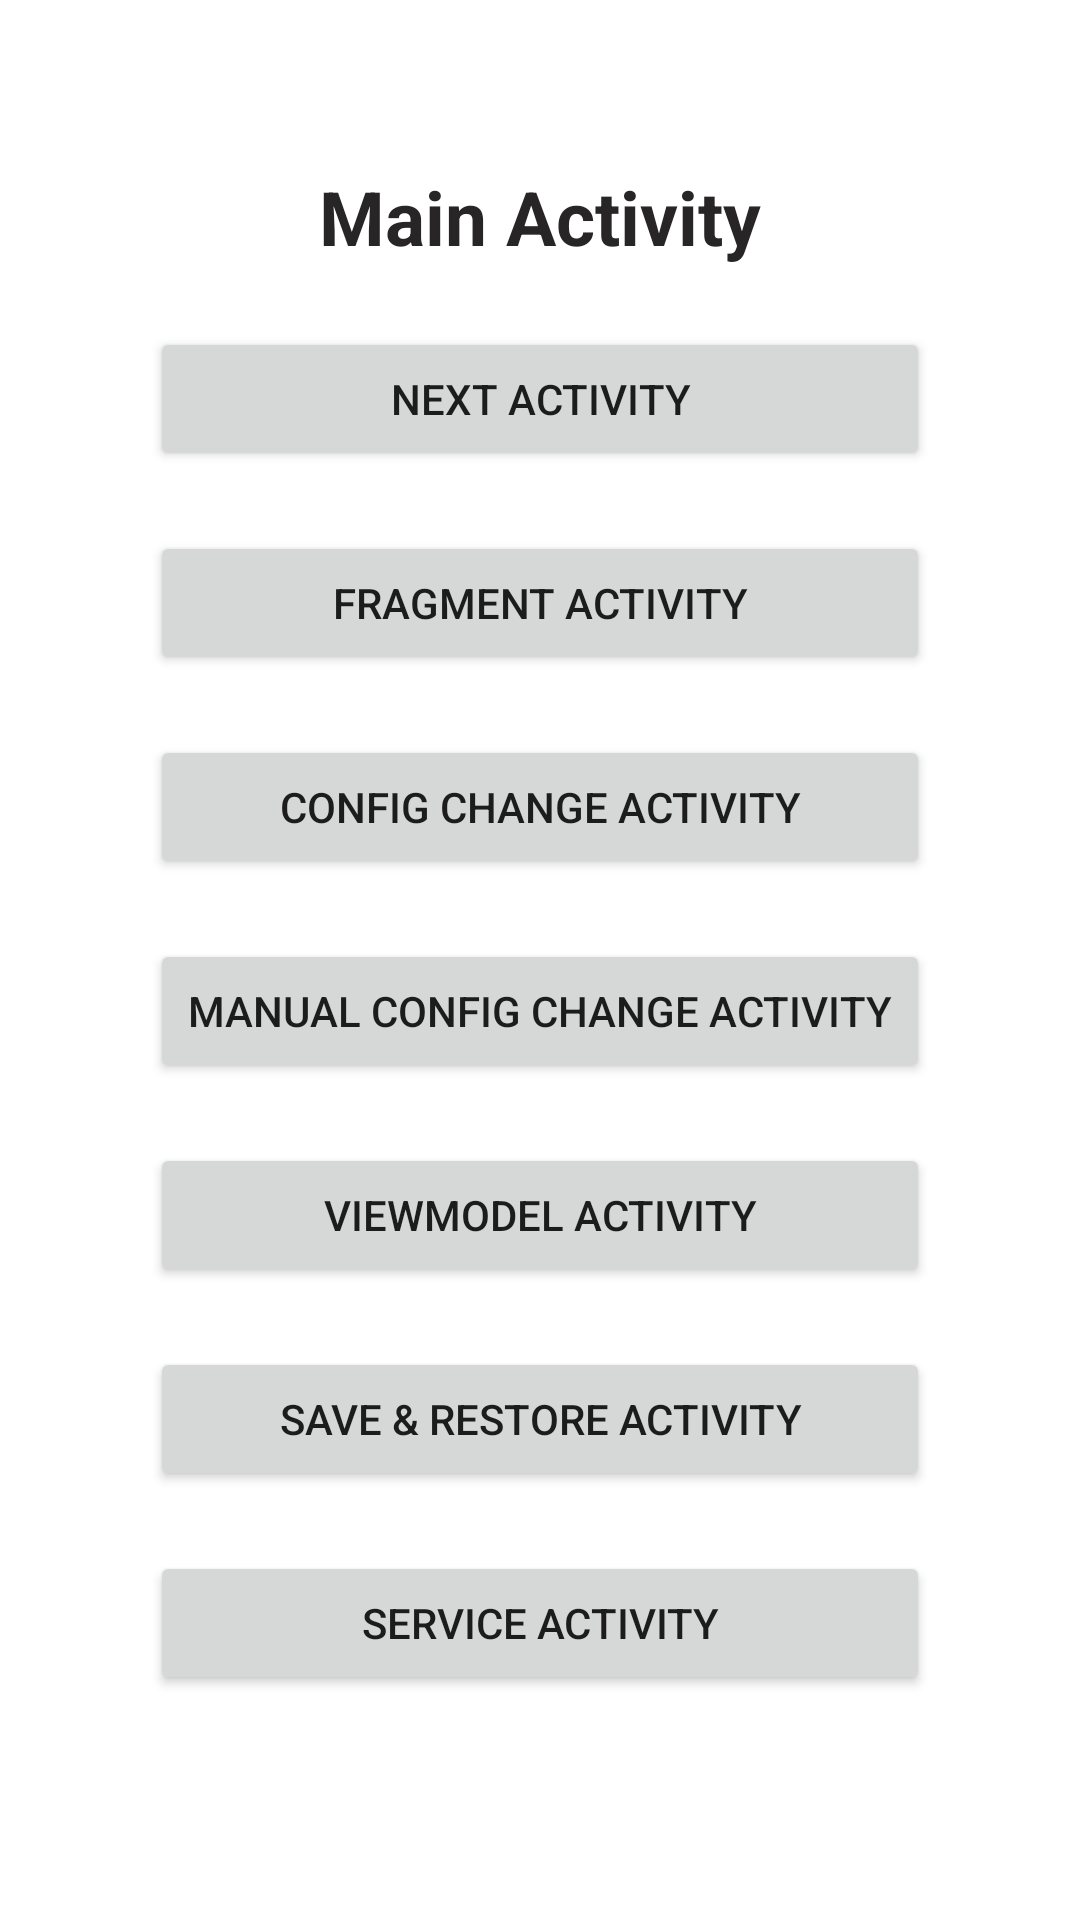

The Android layout XML behind this screen, and the referenced resources:
<!-- AndroidManifest.xml: application theme Theme.AndroidLifecyclesCourse -->
<!-- res/layout/activity_main.xml -->
<?xml version="1.0" encoding="utf-8"?>
<ScrollView
    xmlns:android="http://schemas.android.com/apk/res/android"
    xmlns:app="http://schemas.android.com/apk/res-auto"
    xmlns:tools="http://schemas.android.com/tools"
    android:layout_width="match_parent"
    android:layout_height="match_parent"
    android:fillViewport="true"
    tools:context=".MainActivity"
    >

    <androidx.constraintlayout.widget.ConstraintLayout
        android:layout_width="match_parent"
        android:layout_height="wrap_content"
        android:paddingVertical="40dp"
        android:paddingHorizontal="50dp">

        <TextView
            android:id="@+id/txtScreenName"
            android:layout_width="wrap_content"
            android:layout_height="wrap_content"
            app:layout_constraintLeft_toLeftOf="parent"
            app:layout_constraintRight_toRightOf="parent"
            app:layout_constraintTop_toTopOf="parent"
            app:layout_constraintBottom_toTopOf="@id/btnNextActivity"
            app:layout_constraintVertical_chainStyle="packed"
            android:layout_marginBottom="20dp"
            style="@style/TextViewScreenName"
            android:text="Main Activity"
            />

        <Button
            android:id="@+id/btnNextActivity"
            android:layout_width="match_parent"
            android:layout_height="wrap_content"
            app:layout_constraintLeft_toLeftOf="parent"
            app:layout_constraintRight_toRightOf="parent"
            app:layout_constraintTop_toBottomOf="@id/txtScreenName"
            app:layout_constraintBottom_toTopOf="@id/btnFragmentActivity"
            android:layout_marginBottom="20dp"
            android:text="Next Activity"
            />

        <Button
            android:id="@+id/btnFragmentActivity"
            android:layout_width="match_parent"
            android:layout_height="wrap_content"
            app:layout_constraintLeft_toLeftOf="parent"
            app:layout_constraintRight_toRightOf="parent"
            app:layout_constraintTop_toBottomOf="@id/btnNextActivity"
            app:layout_constraintBottom_toTopOf="@id/btnConfigChangeActivity"
            android:layout_marginBottom="20dp"
            android:text="Fragment Activity"
            />

        <Button
            android:id="@+id/btnConfigChangeActivity"
            android:layout_width="match_parent"
            android:layout_height="wrap_content"
            app:layout_constraintLeft_toLeftOf="parent"
            app:layout_constraintRight_toRightOf="parent"
            app:layout_constraintTop_toBottomOf="@id/btnFragmentActivity"
            app:layout_constraintBottom_toTopOf="@id/btnManualConfigChangeActivity"
            android:layout_marginBottom="20dp"
            android:text="Config Change Activity"
            />

        <Button
            android:id="@+id/btnManualConfigChangeActivity"
            android:layout_width="match_parent"
            android:layout_height="wrap_content"
            app:layout_constraintLeft_toLeftOf="parent"
            app:layout_constraintRight_toRightOf="parent"
            app:layout_constraintTop_toBottomOf="@id/btnConfigChangeActivity"
            app:layout_constraintBottom_toTopOf="@id/btnViewModelActivity"
            android:layout_marginBottom="20dp"
            android:text="Manual Config Change Activity"
            />

        <Button
            android:id="@+id/btnViewModelActivity"
            android:layout_width="match_parent"
            android:layout_height="wrap_content"
            app:layout_constraintLeft_toLeftOf="parent"
            app:layout_constraintRight_toRightOf="parent"
            app:layout_constraintTop_toBottomOf="@id/btnManualConfigChangeActivity"
            app:layout_constraintBottom_toTopOf="@id/btnSaveAndRestoreActivity"
            android:layout_marginBottom="20dp"
            android:text="ViewModel Activity"
            />

        <Button
            android:id="@+id/btnSaveAndRestoreActivity"
            android:layout_width="match_parent"
            android:layout_height="wrap_content"
            app:layout_constraintLeft_toLeftOf="parent"
            app:layout_constraintRight_toRightOf="parent"
            app:layout_constraintTop_toBottomOf="@id/btnViewModelActivity"
            app:layout_constraintBottom_toTopOf="@id/btnServiceActivity"
            android:layout_marginBottom="20dp"
            android:text="Save &amp; Restore Activity"
            />

        <Button
            android:id="@+id/btnServiceActivity"
            android:layout_width="match_parent"
            android:layout_height="wrap_content"
            app:layout_constraintLeft_toLeftOf="parent"
            app:layout_constraintRight_toRightOf="parent"
            app:layout_constraintTop_toBottomOf="@id/btnSaveAndRestoreActivity"
            app:layout_constraintBottom_toBottomOf="parent"
            android:layout_marginBottom="20dp"
            android:text="Service Activity"
            />

    </androidx.constraintlayout.widget.ConstraintLayout>

</ScrollView>
<!-- resources referenced by this layout -->
<resources>
  <style name="TextViewScreenName" parent="@android:style/TextAppearance.Widget.TextView">
          <item name="android:textColor">@color/gray_dark</item>
          <item name="android:textSize">25sp</item>
          <item name="android:textStyle">bold</item>
          <item name="android:gravity">center</item>
      </style>
  <style name="Theme.AndroidLifecyclesCourse" parent="Theme.MaterialComponents.DayNight.NoActionBar">
          
          <item name="colorPrimary">@color/primary</item>
          <item name="colorPrimaryVariant">@color/primary_variant</item>
          <item name="colorOnPrimary">@color/white</item>
  
          <item name="colorControlActivated">@color/primary_light</item>
  
  
          
          <item name="android:statusBarColor" tools:targetApi="l">?attr/colorPrimaryVariant</item>
          
      </style>
  <color name="gray_dark">#272525</color>
  <color name="primary">#1189CD</color>
  <color name="primary_variant">#02558A</color>
  <color name="white">#FFFFFFFF</color>
  <color name="primary_light" type="color">#64ABCA</color>
</resources>
